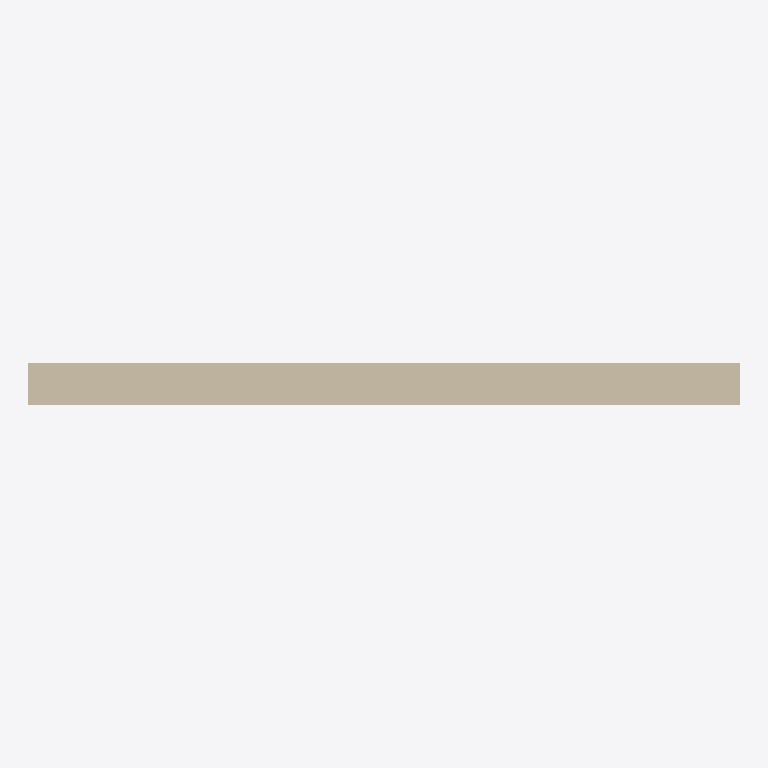
Plan cut of the same IFC building model at storey 'Zemin Kat' (level 0.00 m, cut at 1.40 m), seen from above with north up, elements coloured by IFC class: 1 wall (beige). Cut surfaces are drawn darker.
Extent 5.0 m × 0.3 m × 3.0 m (x, y, z). Storeys (1): Zemin Kat at 0.00 m. Elements (1): 1 IfcWallStandardCase.

HEADER;
FILE_DESCRIPTION((''),'2;1');
FILE_NAME('ornek.ifc','2024-01-01T00:00:00',('ODA'),('ODA Proje Yonetim Sistemi'),'','ODA Harita Cizim Araci','');
FILE_SCHEMA(('IFC4'));
ENDSEC;
DATA;
#40=IFCPROJECT('0YvctVUKr0kugbFTf6RG1w',#5,'Ornek Proje',$,$,$,$,(#34),#24);
#51=IFCSITE('1YvctVUKr0kugbFTf6RG1w',#5,'Ornek Saha',$,$,#50,$,$,.ELEMENT.,$,$,0.0,$,$);
#61=IFCBUILDING('2YvctVUKr0kugbFTf6RG1w',#5,'Ornek Bina',$,$,#60,$,$,.ELEMENT.,$,$,$);
#71=IFCBUILDINGSTOREY('3YvctVUKr0kugbFTf6RG1w',#5,'Zemin Kat',$,$,#70,$,$,.ELEMENT.,0.0);
#220=IFCWALLSTANDARDCASE('7YvctVUKr0kugbFTf6RG1w',#5,'Ornek Duvar',$,$,#214,#213,$,$);
ENDSEC;
